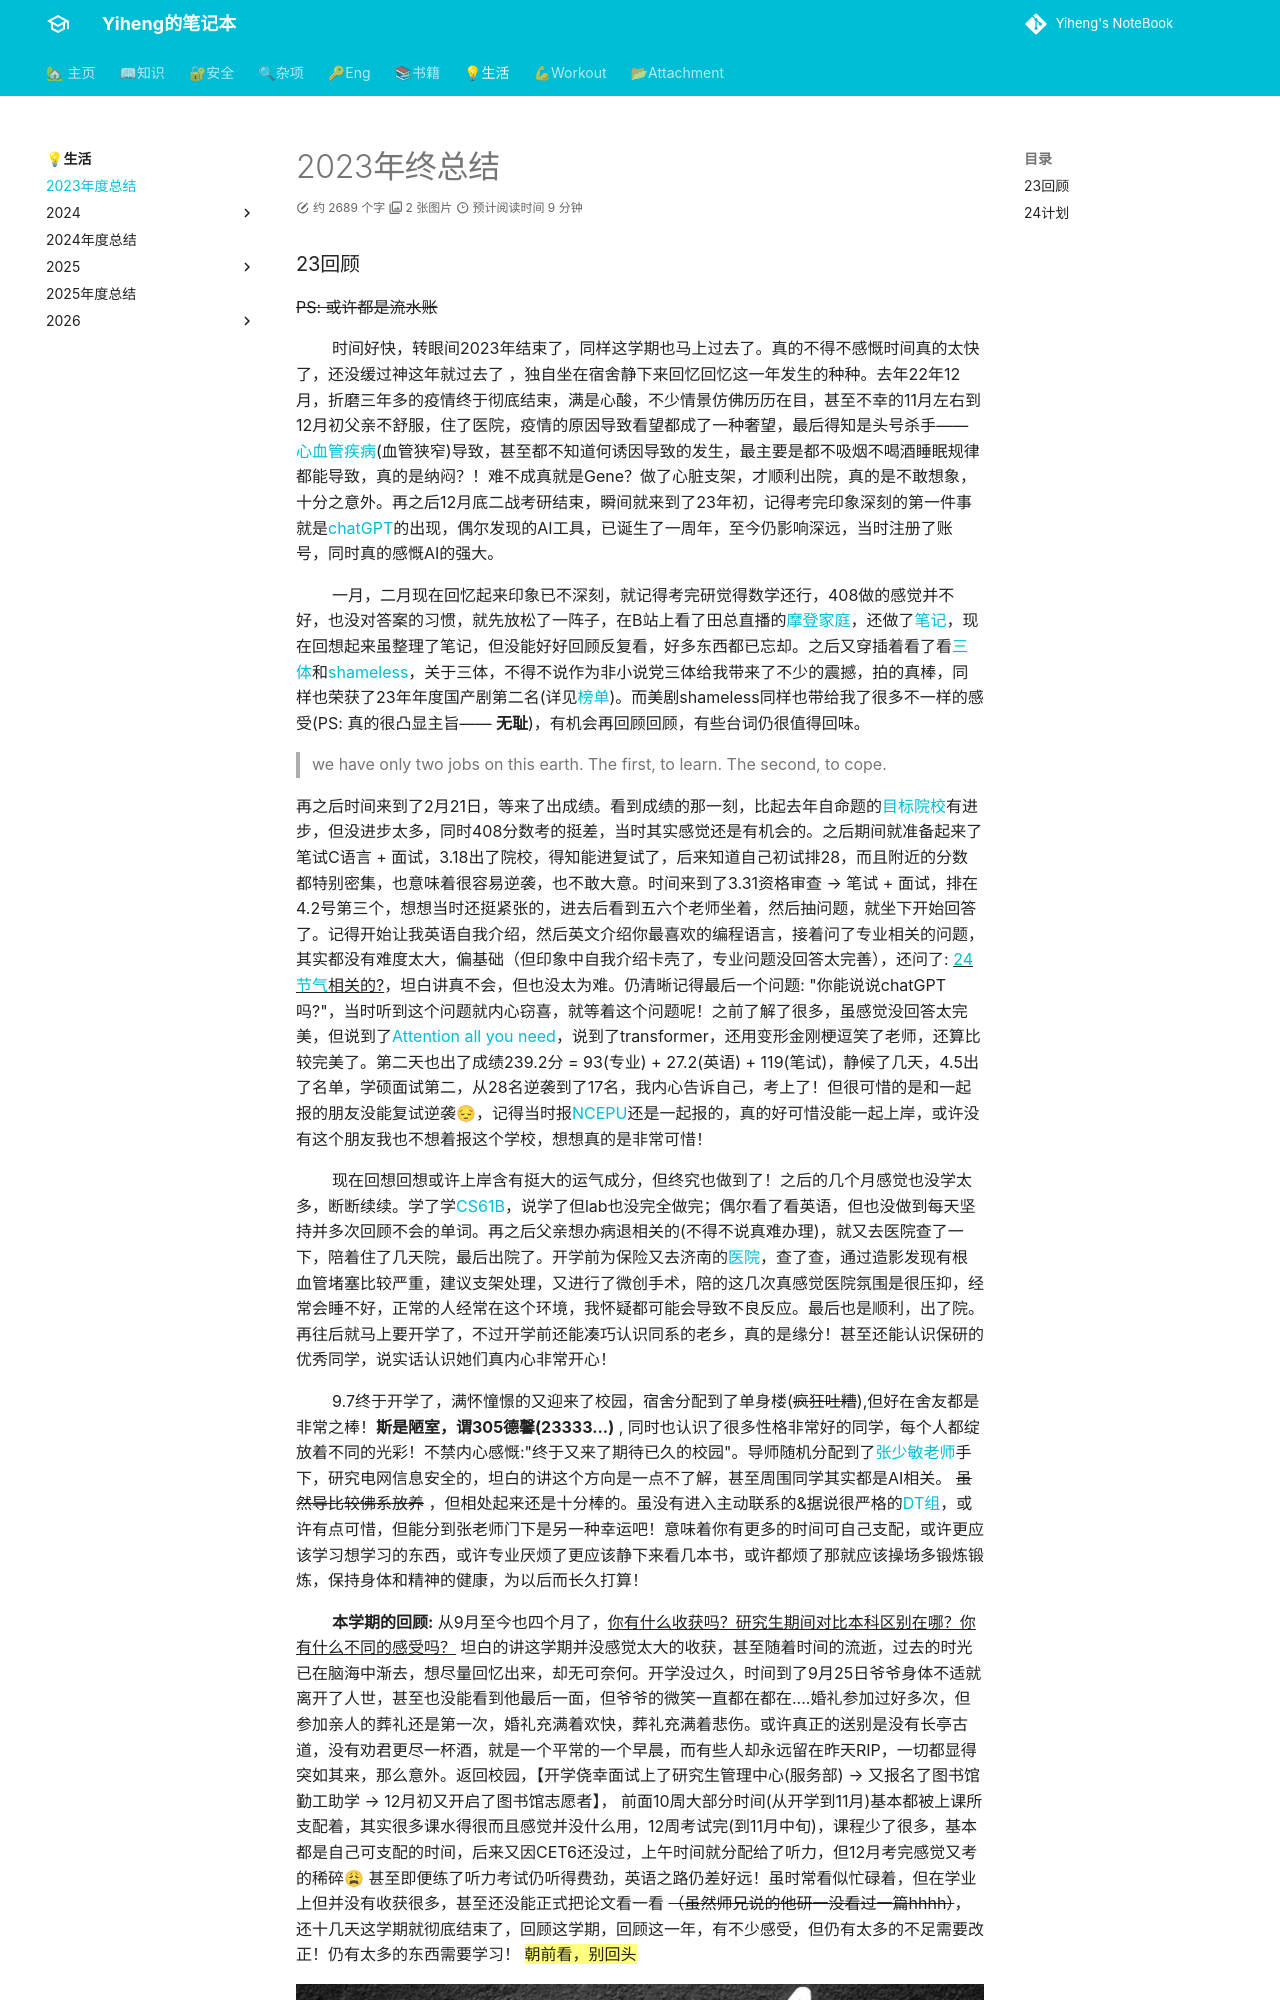

repository: codeheng/codeheng.github.io · page: life/2024/2023final/index.html · generator: mkdocs

---
comments: true
---

# 2023年终总结

### 23回顾
~~PS: 或许都是流水账~~

&nbsp; &nbsp; &nbsp; &nbsp; 时间好快，转眼间2023年结束了，同样这学期也马上过去了。真的不得不感慨时间真的太快了，还没缓过神这年就过去了 ，独自坐在宿舍静下来回忆回忆这一年发生的种种。去年22年12月，折磨三年多的疫情终于彻底结束，满是心酸，不少情景仿佛历历在目，甚至不幸的11月左右到12月初父亲不舒服，住了医院，疫情的原因导致看望都成了一种奢望，最后得知是头号杀手——[心血管疾病](https://www.who.int/zh/news-room/fact-sheets/detail/cardiovascular-diseases-(cvds))(血管狭窄)导致，甚至都不知道何诱因导致的发生，最主要是都不吸烟不喝酒睡眠规律都能导致，真的是纳闷？！难不成真就是Gene？做了心脏支架，才顺利出院，真的是不敢想象，十分之意外。再之后12月底二战考研结束，瞬间就来到了23年初，记得考完印象深刻的第一件事就是[chatGPT](https://chat.openai.com/chat)的出现，偶尔发现的AI工具，已诞生了一周年，至今仍影响深远，当时注册了账号，同时真的感慨AI的强大。

&nbsp; &nbsp; &nbsp; &nbsp; 一月，二月现在回忆起来印象已不深刻，就记得考完研觉得数学还行，408做的感觉并不好，也没对答案的习惯，就先放松了一阵子，在B站上看了田总直播的[摩登家庭](https://www.bilibili.com/video/BV1Gf4y1q7Pn/?spm_id_from=333.337.search-card.all.click)，还做了[笔记](https://www.bilibili.com/read/cv21052616/?spm_id_from=333.999.0.0&jump_opus=1)，现在回想起来虽整理了笔记，但没能好好回顾反复看，好多东西都已忘却。之后又穿插着看了看[三体](https://movie.douban.com/subject/26647087/)和[shameless](https://movie.douban.com/subject/34948243/?from=subject-page)，关于三体，不得不说作为非小说党三体给我带来了不少的震撼，拍的真棒，同样也荣获了23年年度国产剧第二名(详见[榜单](https://movie.douban.com/annual/2023/?fullscreen=1&source=movie_navigation))。而美剧shameless同样也带给我了很多不一样的感受(PS: 真的很凸显主旨—— **无耻**)，有机会再回顾回顾，有些台词仍很值得回味。
> we have only two jobs on this earth. The first, to learn. The second, to cope.

再之后时间来到了2月21日，等来了出成绩。看到成绩的那一刻，比起去年自命题的[目标院校](https://www.ccnu.edu.cn/)有进步，但没进步太多，同时408分数考的挺差，当时其实感觉还是有机会的。之后期间就准备起来了笔试C语言 + 面试，3.18出了院校，得知能进复试了，后来知道自己初试排28，而且附近的分数都特别密集，也意味着很容易逆袭，也不敢大意。时间来到了3.31资格审查 --> 笔试 + 面试，排在4.2号第三个，想想当时还挺紧张的，进去后看到五六个老师坐着，然后抽问题，就坐下开始回答了。记得开始让我英语自我介绍，然后英文介绍你最喜欢的编程语言，接着问了专业相关的问题，其实都没有难度太大，偏基础（但印象中自我介绍卡壳了，专业问题没回答太完善），还问了: ^^[24节气](https://www.hko.gov.hk/sc/gts/astronomy/Solar_Term.htm)相关的?^^，坦白讲真不会，但也没太为难。仍清晰记得最后一个问题: "你能说说chatGPT吗?"，当时听到这个问题就内心窃喜，就等着这个问题呢！之前了解了很多，虽感觉没回答太完美，但说到了[Attention all you need](https://arxiv.org/abs/1706.03762)，说到了transformer，还用变形金刚梗逗笑了老师，还算比较完美了。第二天也出了成绩239.2分 = 93(专业) + 27.2(英语) + 119(笔试)，静候了几天，4.5出了名单，学硕面试第二，从28名逆袭到了17名，我内心告诉自己，考上了！但很可惜的是和一起报的朋友没能复试逆袭😔，记得当时报[NCEPU](https://www.ncepu.edu.cn/)还是一起报的，真的好可惜没能一起上岸，或许没有这个朋友我也不想着报这个学校，想想真的是非常可惜！
